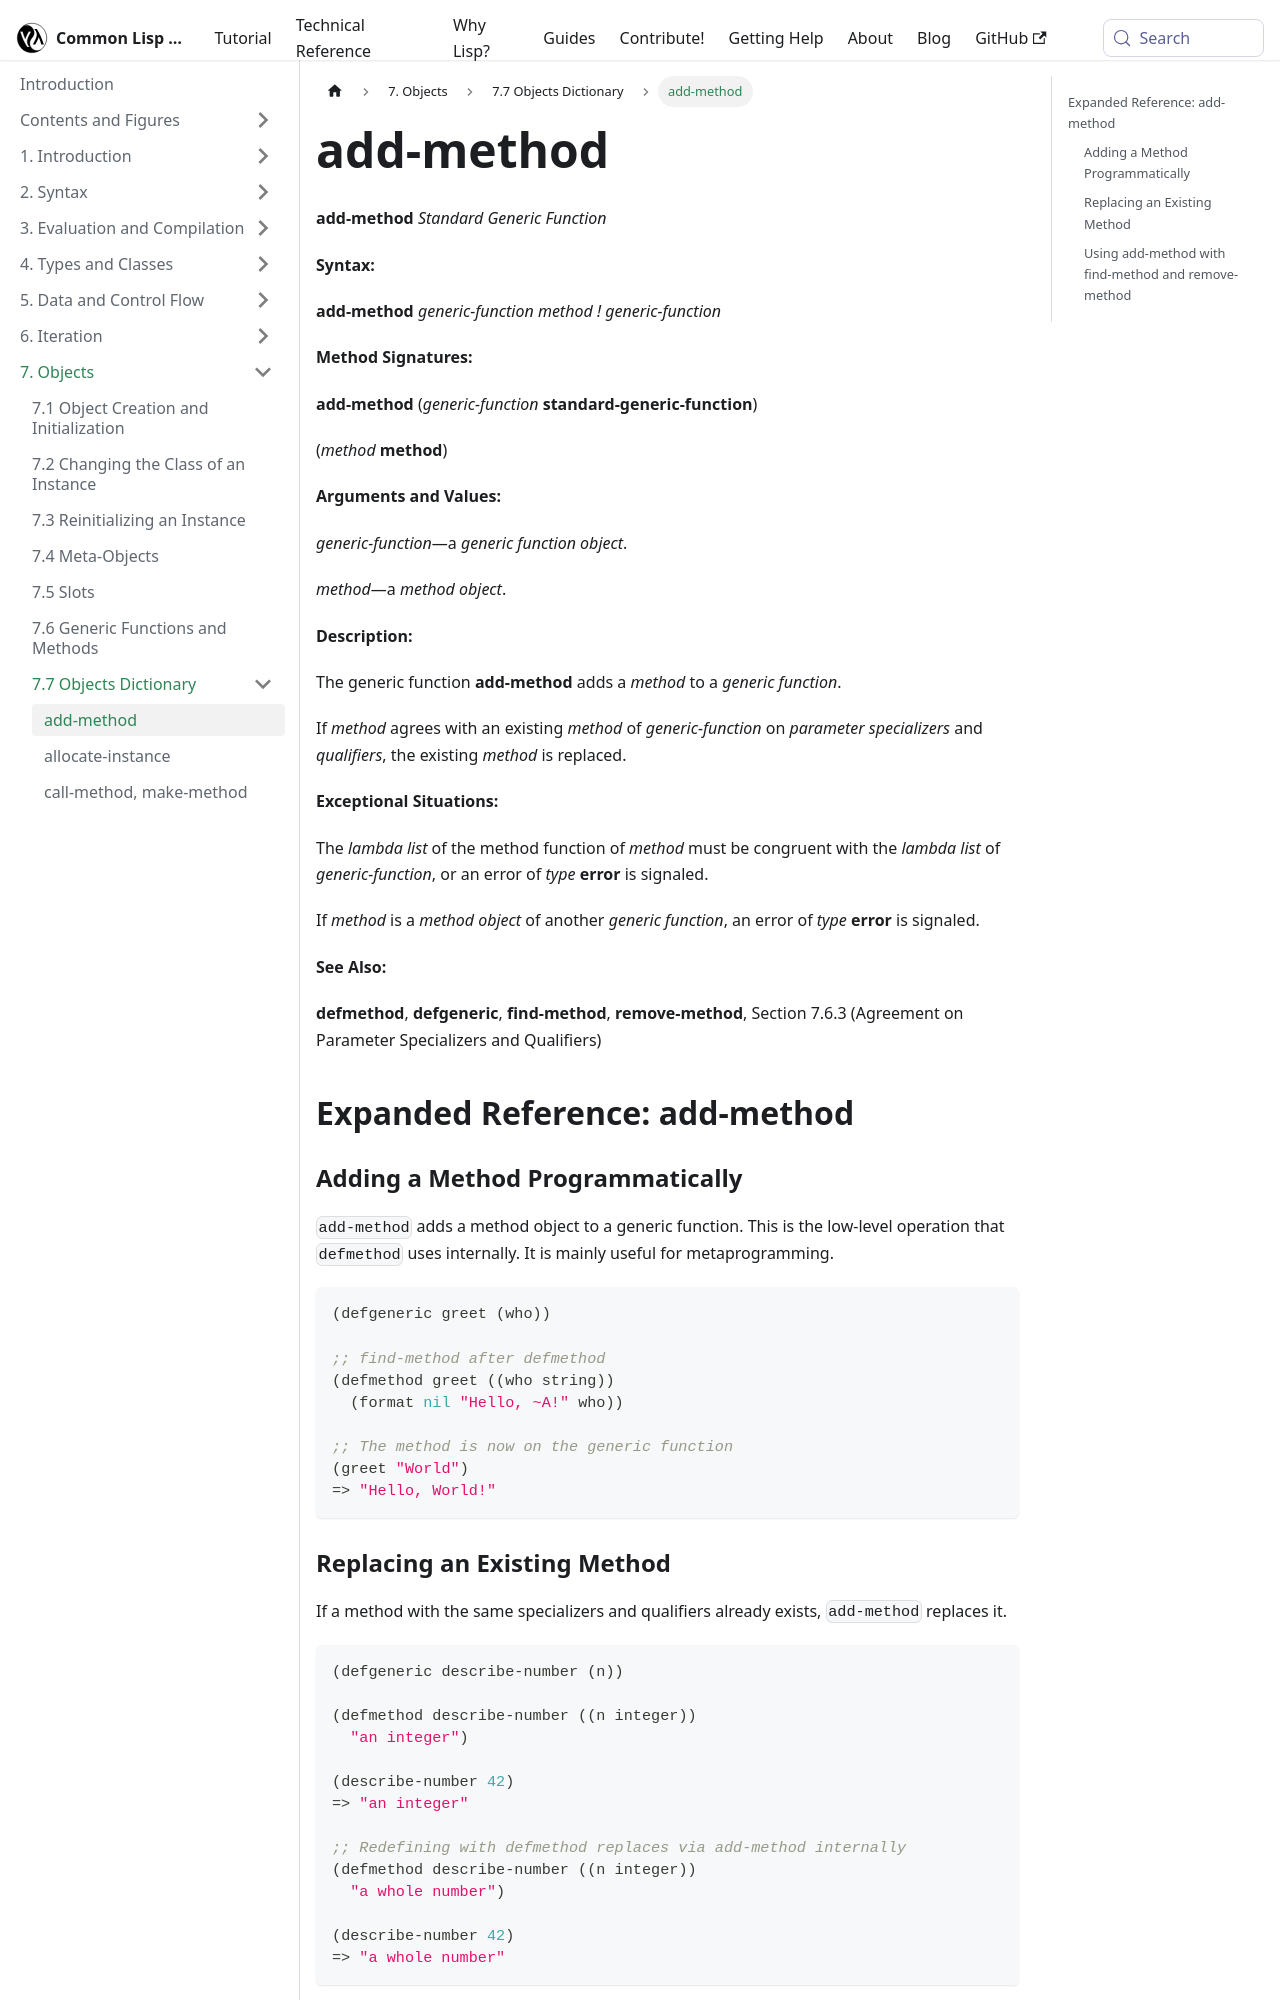

repository: lisp-docs/cl-language-reference · page: chap-7/h-h-dictionary/add-method_standard-generic-function.html · generator: docusaurus

---
title: "add-method"
---

# add-method

import AddMethodStandardGenericFunction from './_add-method_standard-generic-function.md';

<AddMethodStandardGenericFunction />

## Expanded Reference: add-method

### Adding a Method Programmatically

`add-method` adds a method object to a generic function. This is the low-level operation that `defmethod` uses internally. It is mainly useful for metaprogramming.

```lisp
(defgeneric greet (who))

;; find-method after defmethod
(defmethod greet ((who string))
  (format nil "Hello, ~A!" who))

;; The method is now on the generic function
(greet "World")
=> "Hello, World!"
```
